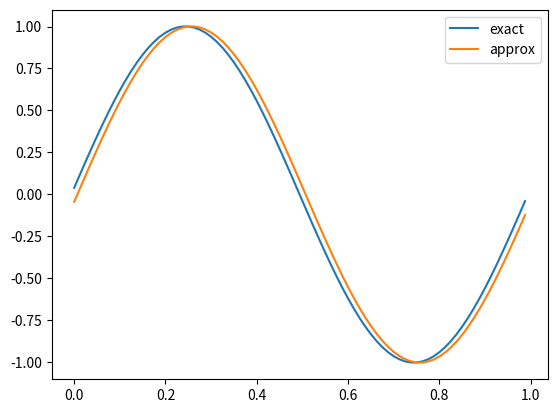

Write Python code to recreate this figure.
import numpy as np
import math
import matplotlib.pyplot

u=lambda x,t: np.sin(2*np.pi*(x+t))

T=1
J=80
h=1/J
r=0.5
dt=r*h
x=np.arange(0,1,h)  # which means [0,1) with step h
v=np.zeros((J,int(T/dt)))
v[:,0]=u(x,0)

# v^1 for FTCS
for j in range(1,J-1):
    v[j,1]=v[j,0]+r/2*(v[j+1,0]-v[j-1,0])
v[0,1]=v[0,0]+r/2*(v[1,0]-v[J-1,0])
v[J-1,1]=v[J-1,0]+r/2*(v[0,0]-v[J-2,0])

# v^n, n>=2 for CTCS
for n in range(2,int(T/dt)):
    for j in range(1,J-1):
        v[j,n]=v[j,n-2]+r*(v[j+1,n-1]-v[j-1,n-1])
    v[0,n]=v[0,n-2]+r*(v[1,n-1]-v[J-1,n-1])
    v[J-1,n]=v[J-1,n-2]+r*(v[0,n-1]-v[J-2,n-1])


matplotlib.pyplot.plot(x,v[:,1],x,v[:,int(T/dt)-1])
matplotlib.pyplot.legend(['exact','approx'])
matplotlib.pyplot.show()